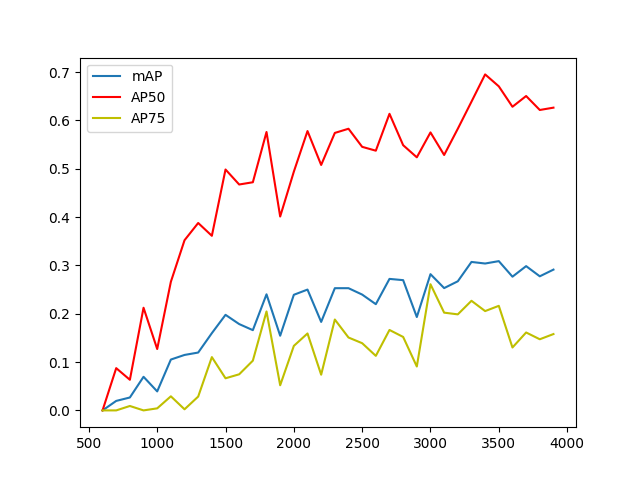

The table this chart was drawn from, first rows:
EPOCH, MAP, AP50, AP75
600, 0.0, 0.0, 0.0
700, 0.01963, 0.08744, 0.0
800, 0.02671, 0.06337, 0.009139
900, 0.06954, 0.2124, 0.0
1000, 0.03931, 0.127, 0.004243
1100, 0.1052, 0.2661, 0.02916
1200, 0.1148, 0.3521, 0.002285
1300, 0.1197, 0.3878, 0.02862
1400, 0.1598, 0.3613, 0.1103
1500, 0.1978, 0.4985, 0.06645
1600, 0.1786, 0.4674, 0.07471
1700, 0.166, 0.4721, 0.1029
1800, 0.2402, 0.5761, 0.2048
1900, 0.1545, 0.4012, 0.05201
2000, 0.2392, 0.494, 0.1335
2100, 0.25, 0.578, 0.1592
2200, 0.1831, 0.5079, 0.07388
2300, 0.2529, 0.5742, 0.188
2400, 0.2529, 0.5828, 0.1508
2500, 0.2397, 0.5454, 0.1391
2600, 0.2198, 0.5374, 0.1128
2700, 0.2721, 0.6137, 0.1665
2800, 0.2695, 0.5488, 0.152
2900, 0.1932, 0.5237, 0.09082
3000, 0.2819, 0.5752, 0.2611
3100, 0.2531, 0.5285, 0.2023
3200, 0.2672, 0.5828, 0.1987
3300, 0.3072, 0.6388, 0.2268
3400, 0.3039, 0.6953, 0.2055
3500, 0.3089, 0.6706, 0.2164
3600, 0.2767, 0.6283, 0.1302
3700, 0.2986, 0.6505, 0.1612
3800, 0.2775, 0.6216, 0.1472
3900, 0.2913, 0.6265, 0.158
